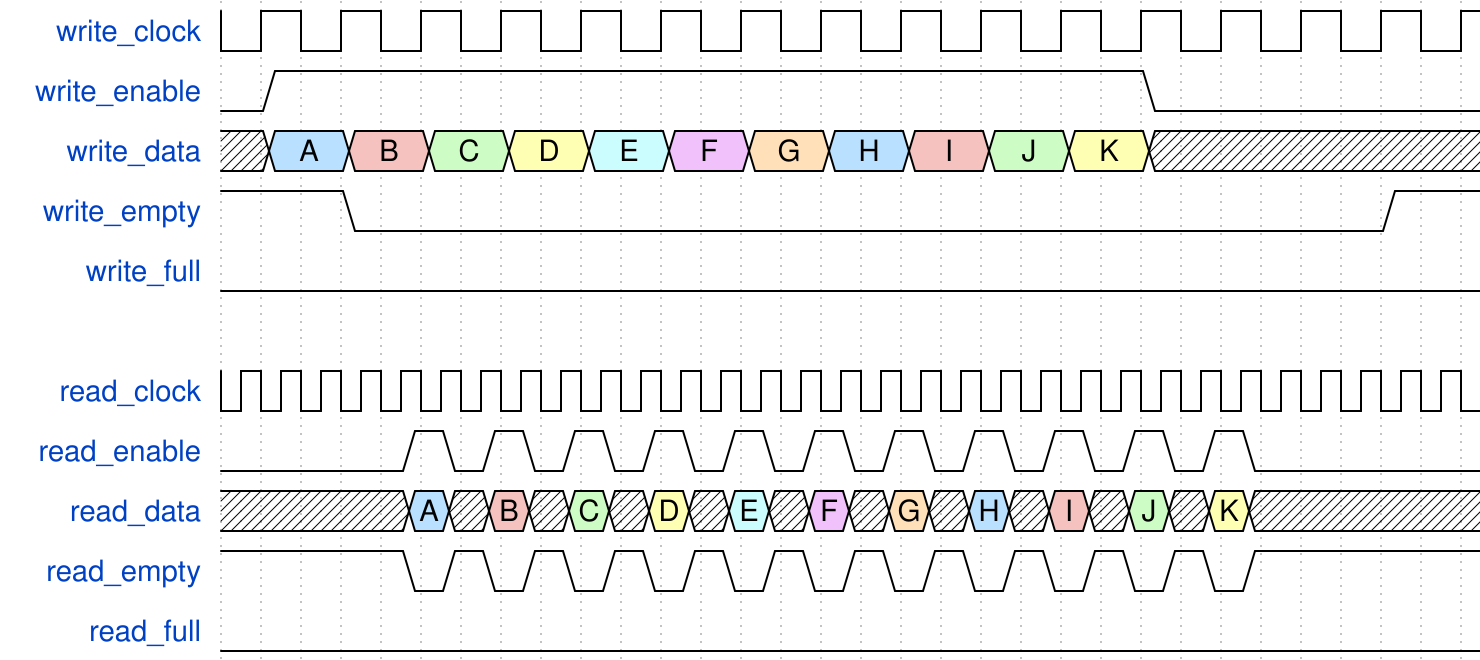

Write the WaveJSON whose rendering is this waveform diagram.

{"signal": [
  { "name": "write_clock",  "wave": "p................", "period": 2, "phase": 1 },
  { "name": "write_enable", "wave": "01..........0....", "period": 2, "phase": 1 },
  { "name": "write_data",   "wave": "x59736845973x....", "period": 2, "phase": 1, "data":"A B C D E F G H I J K" },
  { "name": "write_empty",  "wave": "1.0............1.", "period": 2, "phase": 1 },
  { "name": "write_full",   "wave": "0................", "period": 2, "phase": 1 },
  {},
  { "name": "read_clock",   "wave": "p...............................", "phase": 0.5 },
  { "name": "read_enable",  "wave": "0....1010101010101010101010.....", "phase": 0.5 },
  { "name": "read_data",    "wave": "x....5x9x7x3x6x8x4x5x9x7x3x.....", "phase": 0.5, "data":"A B C D E F G H I J K" },
  { "name": "read_empty",   "wave": "1....0101010101010101010101.....", "phase": 0.5 },
  { "name": "read_full",    "wave": "0...............................", "phase": 0.5 }
], "config":{
  "skin": "narrow",
  "hbounds":[0,31]
}}